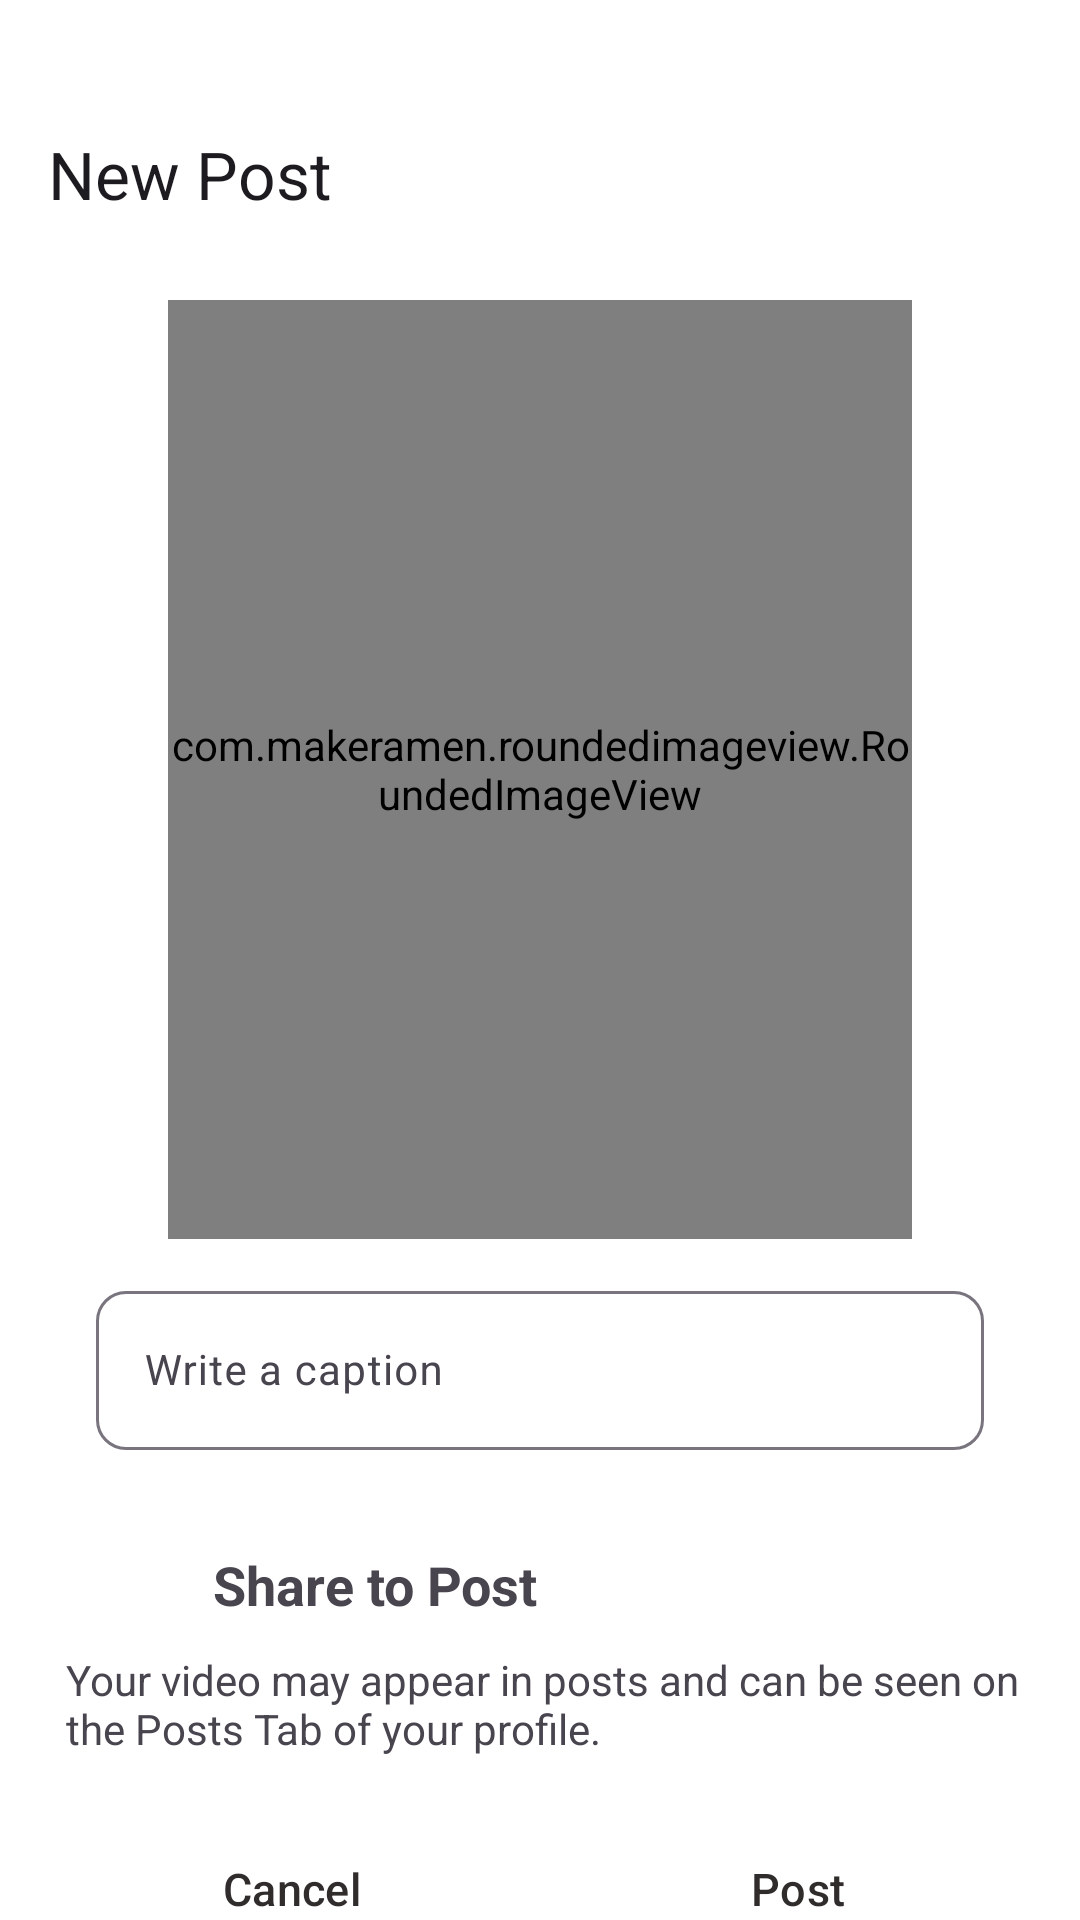

Write the Android layout XML for this screen, with the resource values it uses.
<!-- AndroidManifest.xml: application theme Theme.InstaClone -->
<!-- res/layout/activity_post.xml -->
<?xml version="1.0" encoding="utf-8"?>
<androidx.constraintlayout.widget.ConstraintLayout xmlns:android="http://schemas.android.com/apk/res/android"
    xmlns:app="http://schemas.android.com/apk/res-auto"
    xmlns:tools="http://schemas.android.com/tools"
    android:id="@+id/main"
    android:background="@color/white"
    android:layout_width="match_parent"
    android:layout_height="match_parent"
    android:fitsSystemWindows="true"
    tools:context=".posts.PostActivity">


    <androidx.appcompat.widget.Toolbar
        android:id="@+id/toolbar"
        android:layout_width="0dp"
        android:layout_height="wrap_content"
        android:layout_marginBottom="309dp"

        android:background="@color/white"
        android:minHeight="?attr/actionBarSize"
        android:theme="?attr/actionBarTheme"
        app:layout_constraintBottom_toTopOf="@+id/textInputLayout"
        app:layout_constraintEnd_toEndOf="parent"
        app:layout_constraintStart_toStartOf="parent"
        app:layout_constraintTop_toTopOf="parent"
        app:title="New Post" />

    <com.makeramen.roundedimageview.RoundedImageView
        android:id="@+id/imageView1"
        android:layout_width="248dp"
        android:layout_height="313dp"
        android:layout_marginTop="10dp"
        android:scaleType="center"
        android:src="@drawable/uploadimage"
        app:layout_constraintEnd_toEndOf="parent"
        app:layout_constraintStart_toStartOf="@id/toolbar"
        app:layout_constraintTop_toBottomOf="@id/toolbar"
        app:riv_border_color="#333333"
        app:riv_border_width="2dip"
        app:riv_corner_radius="30dip"
        app:riv_mutate_background="true" />


    <com.google.android.material.textfield.TextInputLayout

        android:id="@+id/textInputLayout"
        android:layout_width="0dp"
        android:layout_height="wrap_content"

        android:layout_marginTop="12dp"
        app:boxCornerRadiusBottomEnd="10dp"
        app:boxCornerRadiusBottomStart="10dp"

        app:boxCornerRadiusTopEnd="10dp"
        app:boxCornerRadiusTopStart="10dp"
        app:layout_constraintEnd_toEndOf="parent"
        app:layout_constraintStart_toStartOf="parent"
        app:layout_constraintTop_toBottomOf="@+id/imageView1">

        <com.google.android.material.textfield.TextInputEditText
            android:id="@+id/textInputEditText"
            android:layout_width="match_parent"
            android:layout_height="wrap_content"
            android:layout_marginStart="32dp"
            android:layout_marginTop="32dp"
            android:layout_marginEnd="32dp"
            android:hint="Write a caption"
            android:textSize="14sp"
            android:visibility="visible"
            app:layout_constraintEnd_toEndOf="parent"
            app:layout_constraintStart_toStartOf="parent"
            app:layout_constraintTop_toBottomOf="@+id/imageView1" />
    </com.google.android.material.textfield.TextInputLayout>


    <LinearLayout
        android:id="@+id/image"
        android:layout_width="match_parent"
        android:layout_height="wrap_content"
        android:layout_marginStart="16dp"
        android:layout_marginTop="25dp"

        android:orientation="horizontal"
        app:layout_constraintStart_toStartOf="parent"
        app:layout_constraintTop_toBottomOf="@+id/textInputLayout">

        <ImageView
            android:id="@+id/add_image"
            android:layout_width="40dp"
            android:layout_height="40dp"
            android:padding="8dp"
            android:src="@drawable/uploadimage" />

        <TextView
            android:id="@+id/addpost"
            android:layout_width="wrap_content"
            android:layout_height="match_parent"
            android:layout_marginLeft="15dp"
            android:layout_weight="1"
            android:gravity="center_vertical"
            android:text="Share to Post"
            android:textSize="18sp"
            android:textStyle="bold" />


    </LinearLayout>

    <TextView
        android:id="@+id/textView3"
        android:layout_width="0dp"
        android:layout_height="wrap_content"
        android:layout_marginStart="22dp"
        android:layout_marginTop="2dp"
        android:layout_marginEnd="10dp"
        android:text="Your video may appear in posts and can be seen on the Posts Tab of your profile."
        app:layout_constraintEnd_toEndOf="parent"
        app:layout_constraintStart_toStartOf="parent"
        app:layout_constraintTop_toBottomOf="@+id/image" />

    <LinearLayout
        android:id="@+id/linearLayout"
        android:layout_width="match_parent"
        android:layout_height="wrap_content"
        android:layout_marginStart="16dp"
        android:layout_marginTop="20dp"
        android:layout_marginEnd="16dp"
        app:layout_constraintEnd_toEndOf="parent"
        app:layout_constraintStart_toStartOf="parent"
        app:layout_constraintTop_toBottomOf="@+id/textView3">

        <Button
            android:id="@+id/cancel"
            style="@style/Widget.Material3.Button"
            android:layout_width="wrap_content"
            android:layout_height="wrap_content"
            android:layout_marginEnd="10dp"
            android:layout_weight="1"
            android:backgroundTint="@android:color/transparent"
            android:text="Cancel"
            android:textColor="@color/ligblack"
            android:textSize="15sp"
            app:strokeColor="@color/pink"
            app:strokeWidth="1dp" />

        <Button
            android:id="@+id/button3"
            style="@style/Widget.Material3.Button"
            android:layout_width="wrap_content"
            android:layout_height="wrap_content"
            android:layout_weight="1"
            android:backgroundTint="@color/buttonblue"
            android:text="Post"

            android:textColor="@color/ligblack"
            android:textSize="15sp"

            app:strokeColor="@color/buttonblue"
            app:strokeWidth="1dp" />
    </LinearLayout>

</androidx.constraintlayout.widget.ConstraintLayout>
<!-- resources referenced by this layout -->
<resources>
  <color name="buttonblue">#1E88E5</color>
  <color name="ligblack">#312C2C</color>
  <color name="pink">#B42AB2</color>
  <color name="white">#FFFFFFFF</color>
  <style name="Theme.InstaClone" parent="Base.Theme.InstaClone" />
  <style name="Base.Theme.InstaClone" parent="Theme.Material3.DayNight.NoActionBar">
          
          <item name="android:statusBarColor">@android:color/transparent</item>
  
      </style>
</resources>
